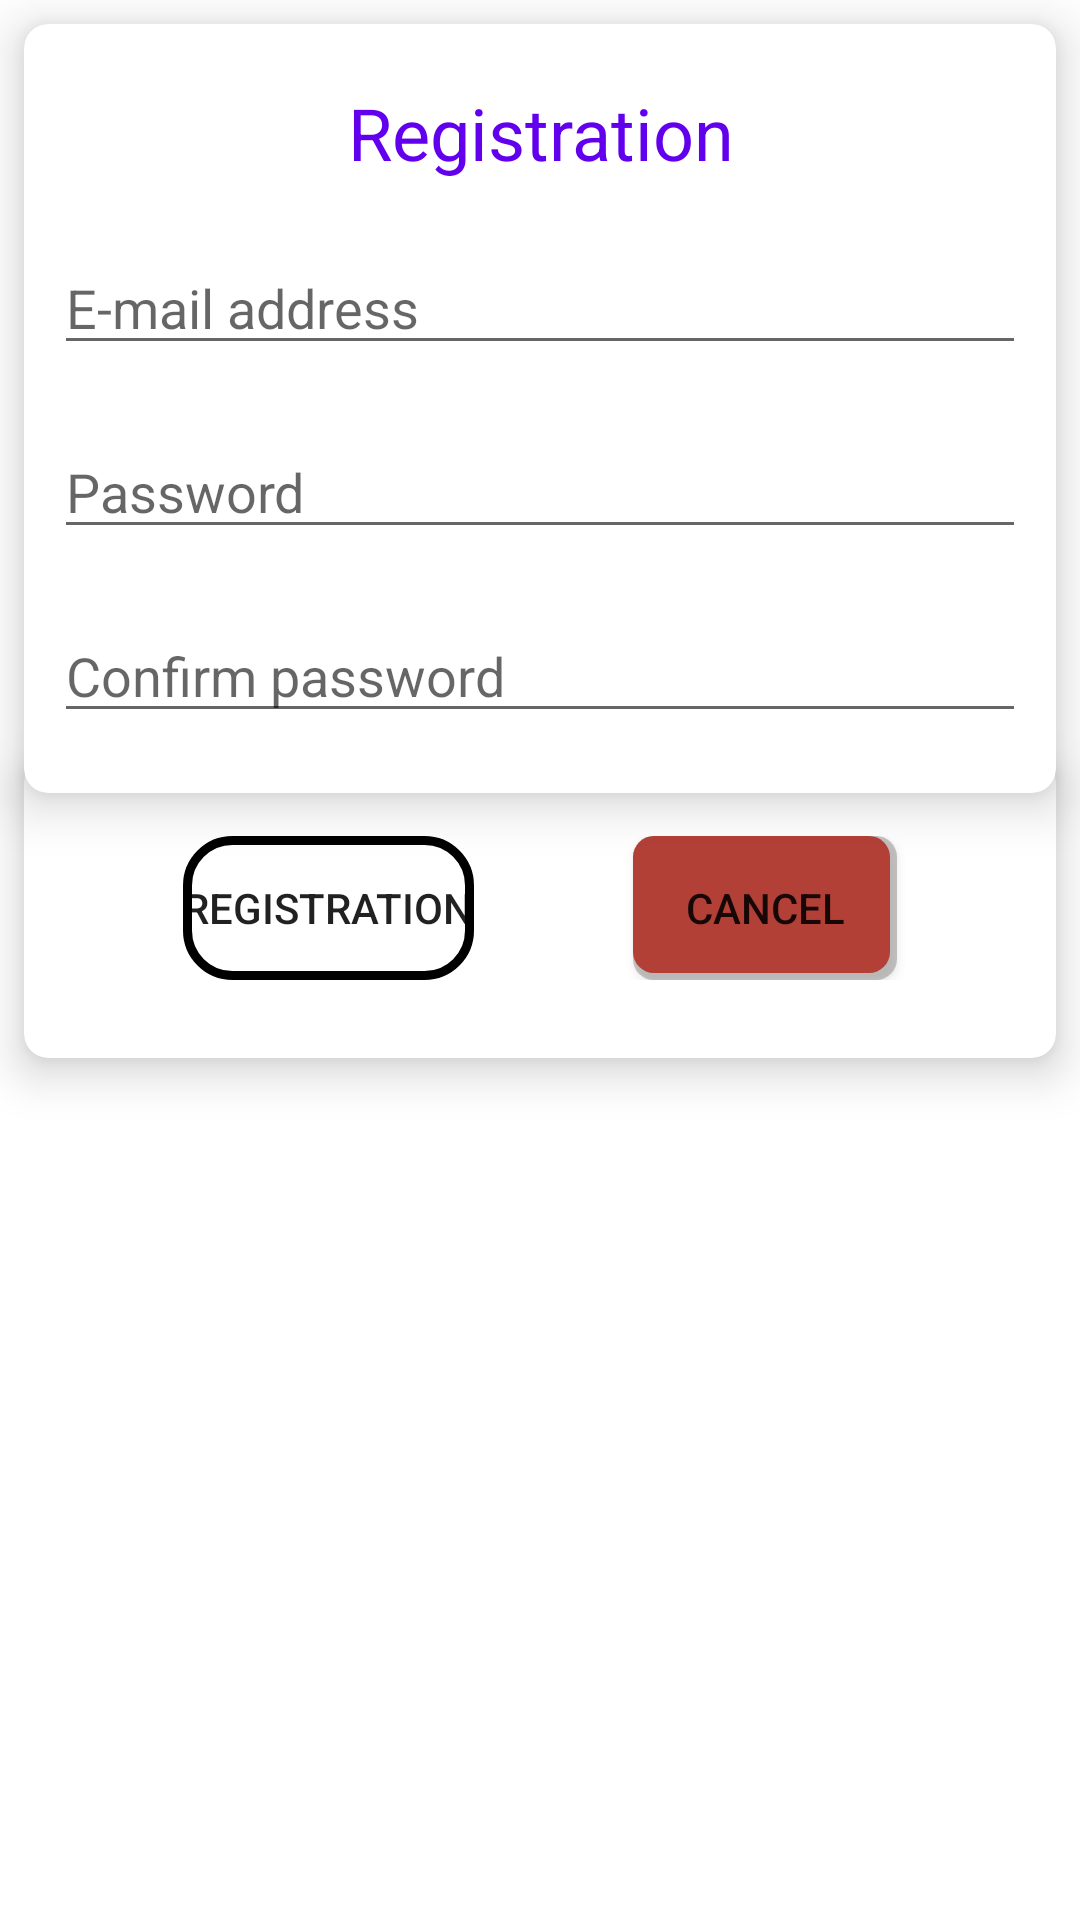

Layout XML and referenced resources for this Android screen:
<!-- AndroidManifest.xml: application theme Theme.Kcal -->
<!-- res/layout/activity_register.xml -->
<?xml version="1.0" encoding="utf-8"?>
<RelativeLayout xmlns:android="http://schemas.android.com/apk/res/android"
    xmlns:tools="http://schemas.android.com/tools"
    android:layout_width="match_parent"
    android:layout_height="wrap_content"
    xmlns:app="http://schemas.android.com/apk/res-auto"
    tools:context=".RegisterActivity">

    <androidx.cardview.widget.CardView
        android:id="@+id/card"
        android:layout_width="match_parent"
        android:layout_height="wrap_content"
        android:layout_margin="8dp"
        app:cardCornerRadius="8dp"
        app:cardElevation="10dp">
        <RelativeLayout
            android:layout_width="match_parent"
            android:layout_height="wrap_content">
            <TextView
                android:id="@+id/registrationTextView"
                android:layout_width="match_parent"
                android:layout_height="wrap_content"
                android:layout_marginTop="@dimen/register_margin_top"
                android:text="@string/registration"
                android:textSize="24sp"
                android:textColor="@color/design_default_color_primary"
                android:layout_alignParentStart="true"
                android:layout_alignParentEnd="true"
                android:textAlignment="center"/>


            <EditText
                android:id="@+id/userEmailEditText"
                android:layout_width="match_parent"
                android:layout_height="wrap_content"
                android:layout_below="@id/registrationTextView"
                android:layout_alignParentStart="true"
                android:layout_alignParentEnd="true"
                android:layout_marginLeft="@dimen/default_margin_side"
                android:layout_marginTop="@dimen/register_margin_top"
                android:layout_marginRight="@dimen/default_margin_side"
                android:ems="10"
                android:hint="@string/email"
                android:inputType="textEmailAddress" />

            <EditText
                android:id="@+id/passwordEditText"
                android:layout_width="match_parent"
                android:layout_height="wrap_content"
                android:layout_marginTop="@dimen/register_margin_top"
                android:layout_marginLeft="@dimen/default_margin_side"
                android:layout_marginRight="@dimen/default_margin_side"
                android:ems="10"
                android:hint="@string/password"
                android:inputType="textPassword"
                android:layout_alignParentStart="true"
                android:layout_alignParentEnd="true"
                android:layout_below="@id/userEmailEditText"/>

            <EditText
                android:id="@+id/passwordAgainEditText"
                android:layout_width="match_parent"
                android:layout_height="wrap_content"
                android:layout_marginTop="@dimen/register_margin_top"
                android:layout_marginLeft="@dimen/default_margin_side"
                android:layout_marginRight="@dimen/default_margin_side"
                android:layout_marginBottom="20dp"
                android:ems="10"
                android:hint="@string/confirm_password"
                android:inputType="textPassword"
                android:layout_alignParentStart="true"
                android:layout_alignParentEnd="true"
                android:layout_below="@id/passwordEditText"/>
        </RelativeLayout>

    </androidx.cardview.widget.CardView>

    <androidx.cardview.widget.CardView
        android:layout_width="match_parent"
        android:layout_marginHorizontal="8dp"
        android:layout_height="100dp"
        android:layout_marginTop="-20dp"
        android:layout_marginBottom="50dp"
        android:layout_below="@id/card"
        app:cardCornerRadius="8dp"
        app:cardElevation="10dp"
        android:translationZ="-1dp"
        >
        <androidx.constraintlayout.widget.ConstraintLayout
            android:layout_width="match_parent"
            android:layout_gravity="center_vertical"
            android:layout_height="wrap_content">

            <Button
                android:id="@+id/register"
                android:layout_width="wrap_content"
                android:layout_height="wrap_content"
                android:onClick="register"
                app:backgroundTint="@null"
                android:background="@drawable/rectangle"
                android:text="@string/registration"
                app:layout_constraintStart_toStartOf="parent"
                app:layout_constraintBottom_toBottomOf="parent"
                app:layout_constraintEnd_toStartOf="@id/cancel"/>

            <Button
                android:id="@+id/cancel"
                android:layout_width="wrap_content"
                android:layout_height="wrap_content"
                android:layout_centerHorizontal="true"
                android:onClick="cancel"
                app:backgroundTint="@null"
                android:background="@drawable/rectangle4"
                android:text="@string/cancel"
                app:layout_constraintBottom_toBottomOf="parent"
                app:layout_constraintEnd_toEndOf="parent"
                app:layout_constraintStart_toEndOf="@+id/register" />
        </androidx.constraintlayout.widget.ConstraintLayout>

    </androidx.cardview.widget.CardView>
</RelativeLayout>
<!-- resources referenced by this layout -->
<resources>
  <dimen name="default_margin_side">10dp</dimen>
  <dimen name="register_margin_top">20dp</dimen>
  <!-- drawable rectangle (drawable) -->
  <?xml version="1.0" encoding="utf-8"?>
  <shape xmlns:android="http://schemas.android.com/apk/res/android"
      android:shape="rectangle">
      <corners android:radius="15dip" />
      <stroke android:width="3dp" />
  </shape>
  <!-- drawable rectangle4 (drawable-v24) -->
  <?xml version="1.0" encoding="utf-8"?>
  <layer-list xmlns:android="http://schemas.android.com/apk/res/android">
      
      <item>
          <shape  android:shape="rectangle">
  
              <solid android:color="#80918c8c" />
              <corners android:radius="7dp" />
  
          </shape>
      </item>
  
      
      <item android:bottom="7px"
          android:right="7px">
  
          <shape  android:shape="rectangle">
  
              <solid android:color="@color/pastel_red" />
              <corners android:radius="7dp" />
  
  
          </shape>
  
      </item>
  </layer-list>
  <string name="cancel">Cancel</string>
  <string name="confirm_password">Confirm password</string>
  <string name="email">E-mail address</string>
  <string name="password">Password</string>
  <string name="registration">Registration</string>
  <style name="Theme.Kcal" parent="Theme.MaterialComponents.DayNight.DarkActionBar">
          
          <item name="colorPrimary">@color/purple_500</item>
          <item name="colorPrimaryVariant">@color/purple_700</item>
          <item name="colorOnPrimary">@color/white</item>
          
          <item name="colorSecondary">@color/teal_200</item>
          <item name="colorSecondaryVariant">@color/teal_700</item>
          <item name="colorOnSecondary">@color/black</item>
          
          <item name="android:statusBarColor" tools:targetApi="l">?attr/colorPrimaryVariant</item>
          
      </style>
  <color name="pastel_red">#b34037</color>
  <color name="purple_500">#FF6200EE</color>
  <color name="purple_700">#FF3700B3</color>
  <color name="white">#FFFFFFFF</color>
  <color name="teal_200">#FF03DAC5</color>
  <color name="teal_700">#FF018786</color>
  <color name="black">#FF000000</color>
</resources>
